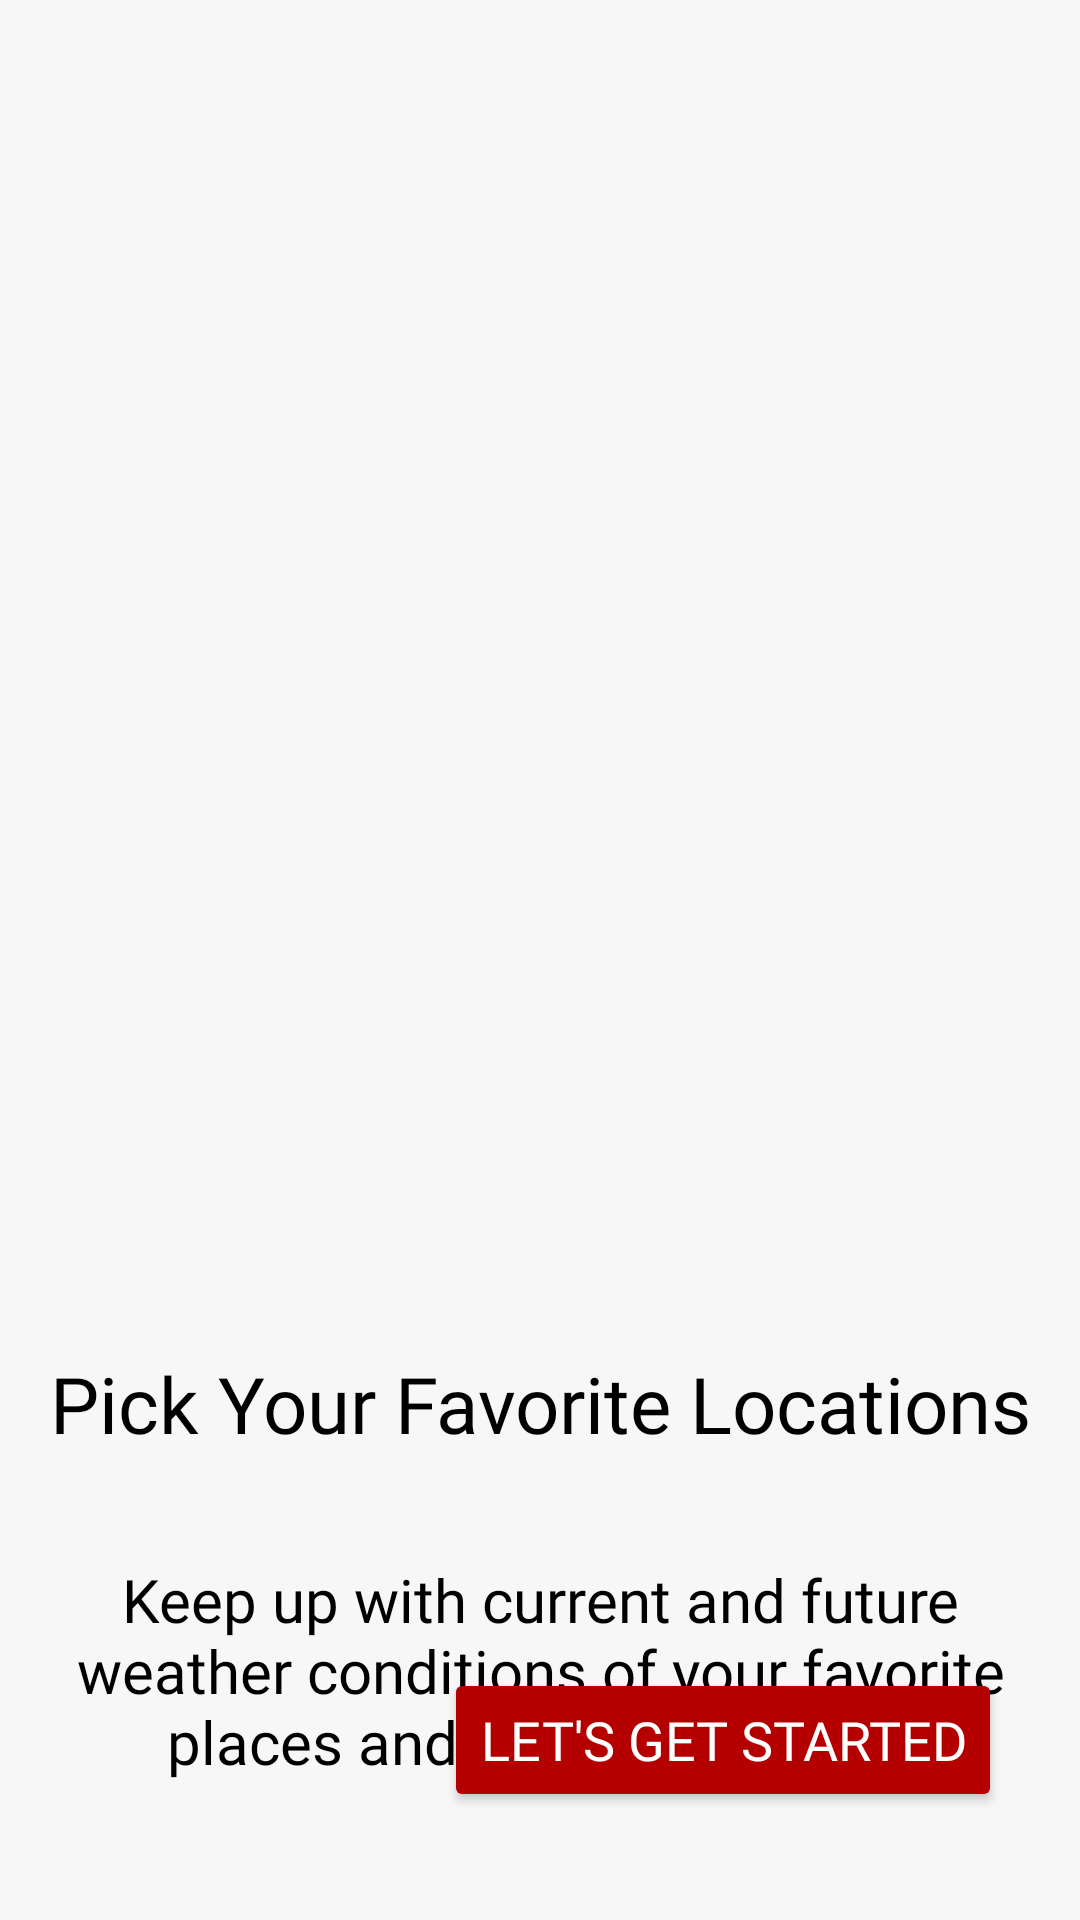

Reconstruct the res/layout file that produces this screen, plus the resources it refers to.
<!-- AndroidManifest.xml: application theme Theme.WeatherApp -->
<!-- res/layout/fragment_add_favorite_locations.xml -->
<?xml version="1.0" encoding="utf-8"?>
<androidx.constraintlayout.widget.ConstraintLayout xmlns:android="http://schemas.android.com/apk/res/android"
    xmlns:tools="http://schemas.android.com/tools"
    android:layout_width="match_parent"
    android:layout_height="match_parent"
    xmlns:app="http://schemas.android.com/apk/res-auto"
    tools:context=".ui.fragment.initialsetup.AddFavoriteLocationsFragment"
    android:padding="16dp"
    android:background="@color/white_97_brightness">



    <ImageView
        android:id="@+id/iv_favorite_weather"
        android:layout_width="match_parent"
        android:layout_height="350dp"
        android:src="@drawable/favorite_location"
        android:scaleType="fitXY"
        app:layout_constraintTop_toTopOf="parent"
        android:layout_marginTop="50dp"/>



    <TextView
        android:id="@+id/tv_title"
        android:layout_width="match_parent"
        android:layout_height="wrap_content"
        android:text="Pick Your Favorite Locations"
        android:textSize="26sp"
        android:fontFamily="@font/poppins_bold"
        android:textColor="@color/black"
        android:gravity="center"
        android:includeFontPadding="false"
        app:layout_constraintTop_toBottomOf="@id/iv_favorite_weather"
        android:layout_marginTop="38dp"
        />



    <TextView
        android:id="@+id/tv_description"
        android:layout_width="match_parent"
        android:layout_height="wrap_content"
        android:text="Keep up with current and future weather conditions of your
favorite places and your loved one's."
        android:textSize="20sp"
        android:textColor="@color/black"
        android:fontFamily="@font/poppins_light"
        android:gravity="center"
        android:includeFontPadding="false"
        app:layout_constraintTop_toBottomOf="@id/tv_title"
        android:layout_marginTop="38dp"
        />




    <Button
        android:id="@+id/btn_onbaording_lets_get_started"
        android:layout_width="wrap_content"
        android:layout_height="wrap_content"
        android:text="Let's Get Started"
        android:textSize="18sp"
        android:fontFamily="@font/poppins_light"
        android:textColor="@color/white"
        android:backgroundTint="@color/red_shade_3"
        android:elevation="4dp"
        app:layout_constraintBottom_toBottomOf="parent"
        app:layout_constraintEnd_toEndOf="parent"
        android:layout_marginRight="10dp"
        android:layout_marginBottom="20dp"/>


</androidx.constraintlayout.widget.ConstraintLayout>
<!-- resources referenced by this layout -->
<resources>
  <color name="black">#FF000000</color>
  <color name="red_shade_3">#B50000</color>
  <color name="white">#FFFFFFFF</color>
  <color name="white_97_brightness">#F7F7F7</color>
  <style name="Theme.WeatherApp" parent="Theme.MaterialComponents.DayNight.NoActionBar">
          
          <item name="colorPrimary">@color/white_80_brightness</item>
          <item name="colorPrimaryVariant">@color/purple_700</item>
          <item name="colorOnPrimary">@color/white</item>
          
          <item name="colorSecondary">@color/teal_200</item>
          <item name="colorSecondaryVariant">@color/teal_700</item>
          <item name="colorOnSecondary">@color/black</item>
  
          
          <item name="android:navigationBarColor">@android:color/transparent</item>
          <item name="android:statusBarColor">@android:color/transparent</item>
  
          <item name="android:enforceStatusBarContrast" tools:targetApi="q">false</item>
          <item name="android:enforceNavigationBarContrast" tools:targetApi="q">false</item>
          <item name="alertDialogTheme">@style/AlertDialogTheme</item>
  
      </style>
  <color name="white_80_brightness">#CCCCCC</color>
  <color name="purple_700">#FF3700B3</color>
  <color name="teal_200">#FF03DAC5</color>
  <color name="teal_700">#FF018786</color>
  <style name="AlertDialogTheme" parent="ThemeOverlay.AppCompat.Dialog.Alert">
          <item name="buttonBarNegativeButtonStyle">@style/NegativeButtonStyle</item>
          <item name="buttonBarPositiveButtonStyle">@style/PositiveButtonStyle</item>
      </style>
  <style name="NegativeButtonStyle" parent="Widget.AppCompat.Button.ButtonBar.AlertDialog">
          <item name="android:textColor">@color/red_shade_2</item>
      </style>
  <style name="PositiveButtonStyle" parent="Widget.AppCompat.Button.ButtonBar.AlertDialog">
          <item name="android:textColor">#77C3EC</item>
      </style>
  <color name="red_shade_2">#C20000</color>
</resources>
